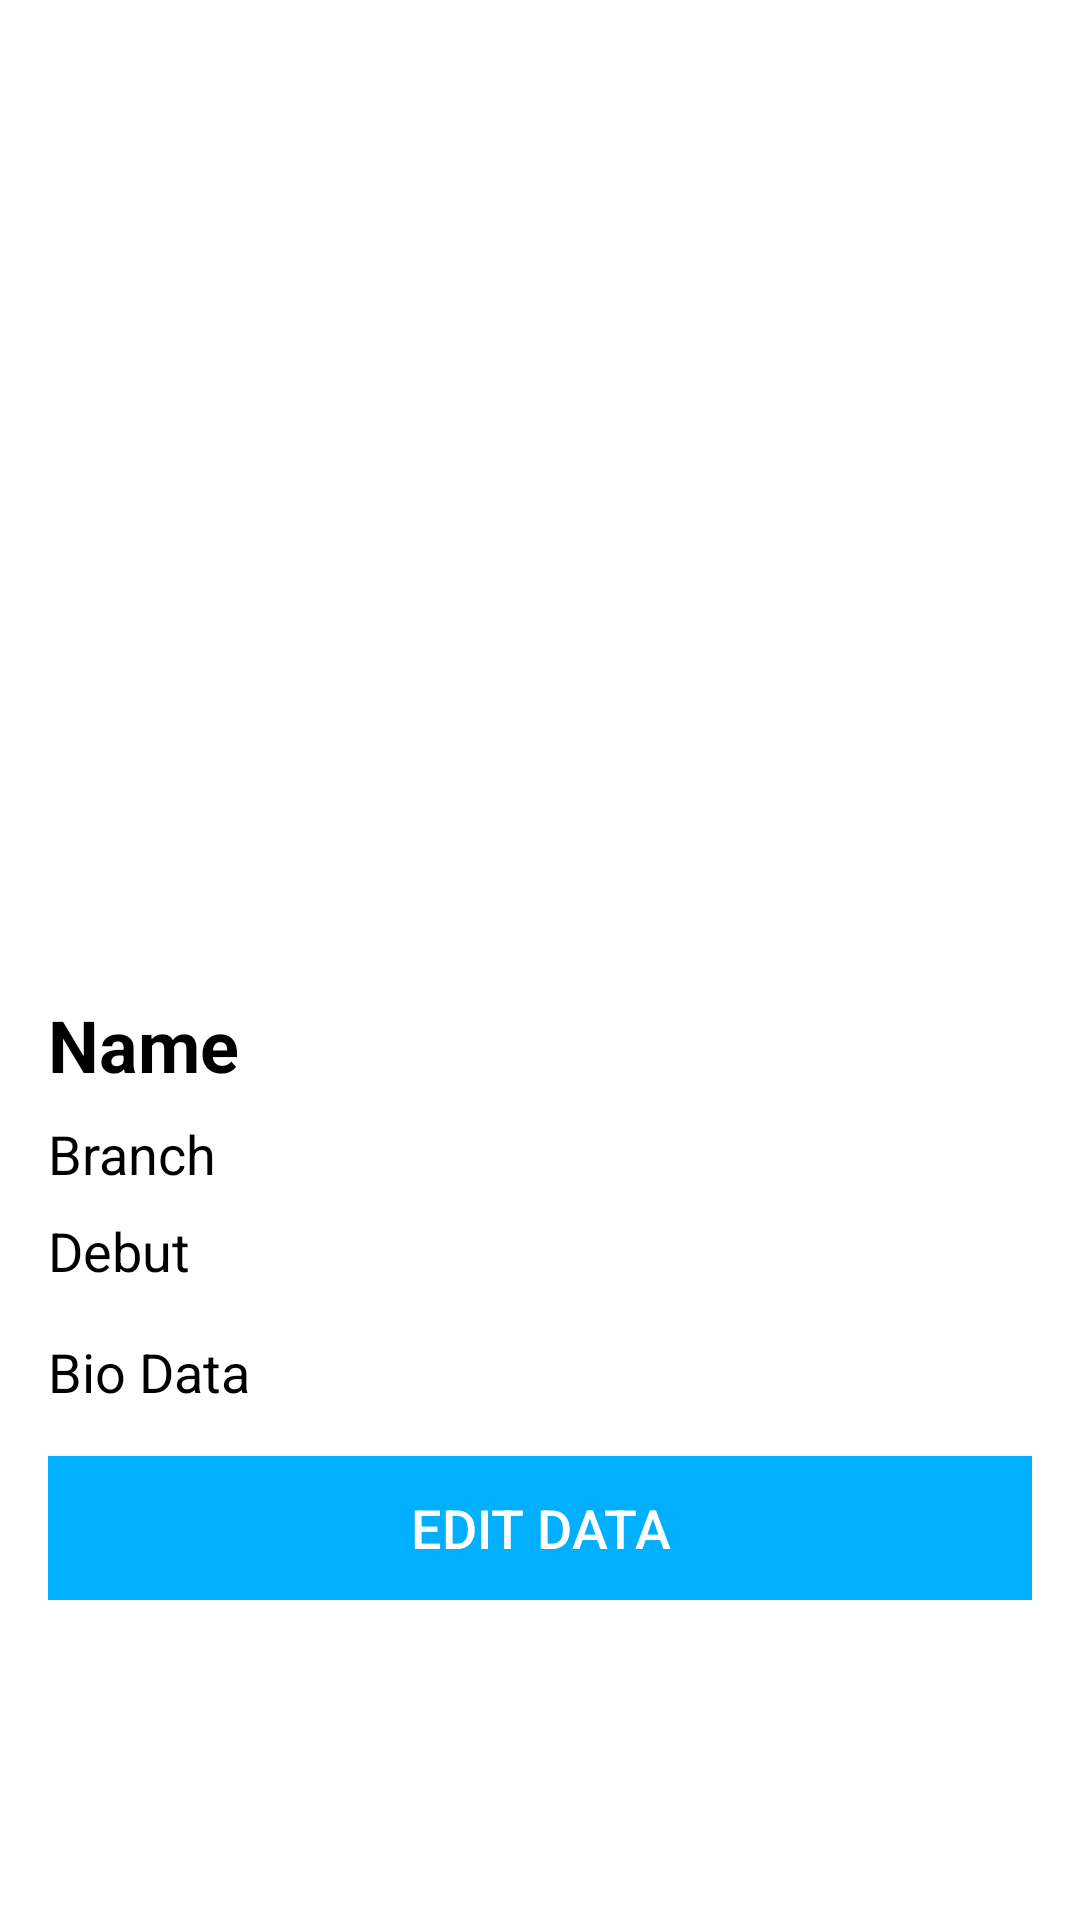

This screen was rendered from an Android layout file. Write that file and the resources it references.
<!-- AndroidManifest.xml: application theme Theme.Warehouse -->
<!-- res/layout/activity_detailtalent.xml -->
<?xml version="1.0" encoding="utf-8"?>
<ScrollView xmlns:android="http://schemas.android.com/apk/res/android"
    xmlns:app="http://schemas.android.com/apk/res-auto"
    android:layout_width="match_parent"
    android:layout_height="match_parent"
    android:padding="16dp"
    android:background="@android:color/white">

    <LinearLayout
        android:layout_width="match_parent"
        android:layout_height="wrap_content"
        android:orientation="vertical">

        <ImageView
            android:id="@+id/img_detail_image"
            android:layout_width="200dp"
            android:layout_height="300dp"
            android:layout_gravity="center_horizontal"
            android:scaleType="centerCrop" />

        <TextView
            android:id="@+id/txt_detail_name"
            android:layout_width="wrap_content"
            android:layout_height="wrap_content"
            android:layout_marginTop="16dp"
            android:text="Name"
            android:textSize="24sp"
            android:textStyle="bold"
            android:textColor="@android:color/black" />

        <TextView
            android:id="@+id/txt_detail_branch"
            android:layout_width="wrap_content"
            android:layout_height="wrap_content"
            android:layout_marginTop="8dp"
            android:text="Branch"
            android:textSize="18sp"
            android:textColor="@android:color/black" />

        <TextView
            android:id="@+id/txt_detail_debut"
            android:layout_width="wrap_content"
            android:layout_height="wrap_content"
            android:layout_marginTop="8dp"
            android:text="Debut"
            android:textSize="18sp"
            android:textColor="@android:color/black" />

        <ScrollView
            android:layout_width="match_parent"
            android:layout_height="wrap_content"
            android:layout_marginTop="16dp">

            <TextView
                android:id="@+id/txt_detail_bio_data"
                android:layout_width="match_parent"
                android:layout_height="wrap_content"
                android:text="Bio Data"
                android:textSize="18sp"
                android:textColor="@android:color/black" />

        </ScrollView>

        <Button
            android:id="@+id/btn_edit"
            android:layout_width="match_parent"
            android:layout_height="wrap_content"
            android:layout_marginTop="16dp"
            android:text="Edit Data"
            android:textColor="@android:color/white"
            android:background="@color/colorPrimary"
            android:paddingStart="24dp"
            android:paddingEnd="24dp"
            android:textSize="18sp"
            app:cornerRadius="4dp" />

    </LinearLayout>

</ScrollView>
<!-- resources referenced by this layout -->
<resources>
  <color name="colorPrimary">#00b0ff</color>
  <style name="Theme.Warehouse" parent="Base.Theme.Warehouse" />
  <style name="Base.Theme.Warehouse" parent="Theme.Material3.DayNight.NoActionBar">
          
          
      </style>
</resources>
